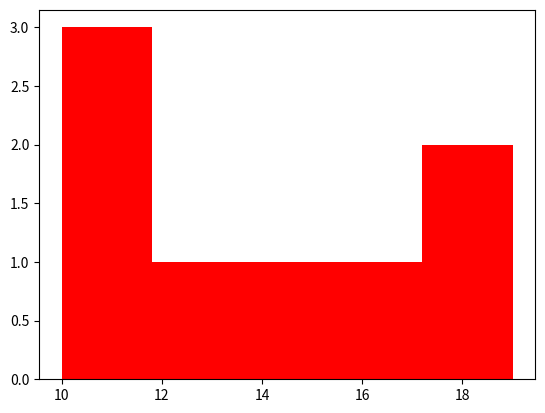

Write the Python code that produced this figure.
import numpy as np
import pandas as pd
import matplotlib.pyplot as plt

# PRINTS VERSION OF NUMPY
# print(np.__version__)

# Creates a 1 dimensional array of numbers from 0-9
# array = np.arange(10)
# print(array)

# Creates a 3x3 array of all True's
# boolArray = np.full((3, 3), True, bool)
# print(boolArray)

# Outputs odd numbers of an array
# arr = np.arange(10)
# print(arr[arr % 2 == 1])

# Changes odd values into -1
# arr = np.arange(10)
# arr[arr % 2 == 1] = -1
# print(arr)

# Makes an array that copies one array then
# replaces odds with -1
# arr = np.arange(10)
# out = np.where((arr % 2 == 1), -1, arr)

# reshape can adjust dimensions of array
# arr = np.arange(10)
# print(arr.reshape(2, -1))

# Testing random seed function, seed determines what random number is based on
np.random.seed(0)
# Array with 5 entries
v = np.random.randint(10, size=5)
# Array with 3 arrays, each with 3 entries
v1 = np.random.randint(10, size=(3, 3))

# Large array, holding 3 arrays, each of those arrays holds 3 arrays with
# 3 entries
v2 = np.random.randint(10, size=(3, 3, 3))

# Printing spliced versions of your array using :
indexArray = np.random.randint(10, size=(5, 5))
# print(indexArray)
# print(indexArray[0, 2:])

# Code does good job of telling you why you can't combine hstack/vstack
# You can use splicing to combine arrays with different dimensions
# To use vstack, first dimension need equal magnitudes
# To use hstack, first dimension need equal magnitudes, EXAMPLES
# print(np.hstack([indexArray[:3], v1]))
# print(np.vstack([indexArray[:, :3], v1]))

# Just testing the broadcasting things
broadcast1 = np.ones((3, 3)) + np.arange(3)
broadcast2 = np.arange(3).reshape(3, 1) + np.arange(3)

# Solving equations with it
coef = np.array([[2, 6], [5, 3]])
depvars = np.array([6, -9])
solution = np.linalg.solve(coef, depvars)

# pandas to create dictionaries and tables
age = np.array([20, 20, 24, 25])
name = np.array(['Jonathan', 'Daniela', 'Bryan', 'Adolfo'])
weight = np.array([165, 120, 180, 120])
people_dict = {"Age": pd.Series(age, index=name), "Weight": pd.Series(
    weight, index=name)}
people = pd.DataFrame(people_dict)
print(people[people["Weight"] < 150])

# Plotting with matplotlib
x = np.array([10, 11, 12, 11, 15, 17, 18, 19])
numBins = 5
plt.hist(x, numBins, color='red')
plt.show()
